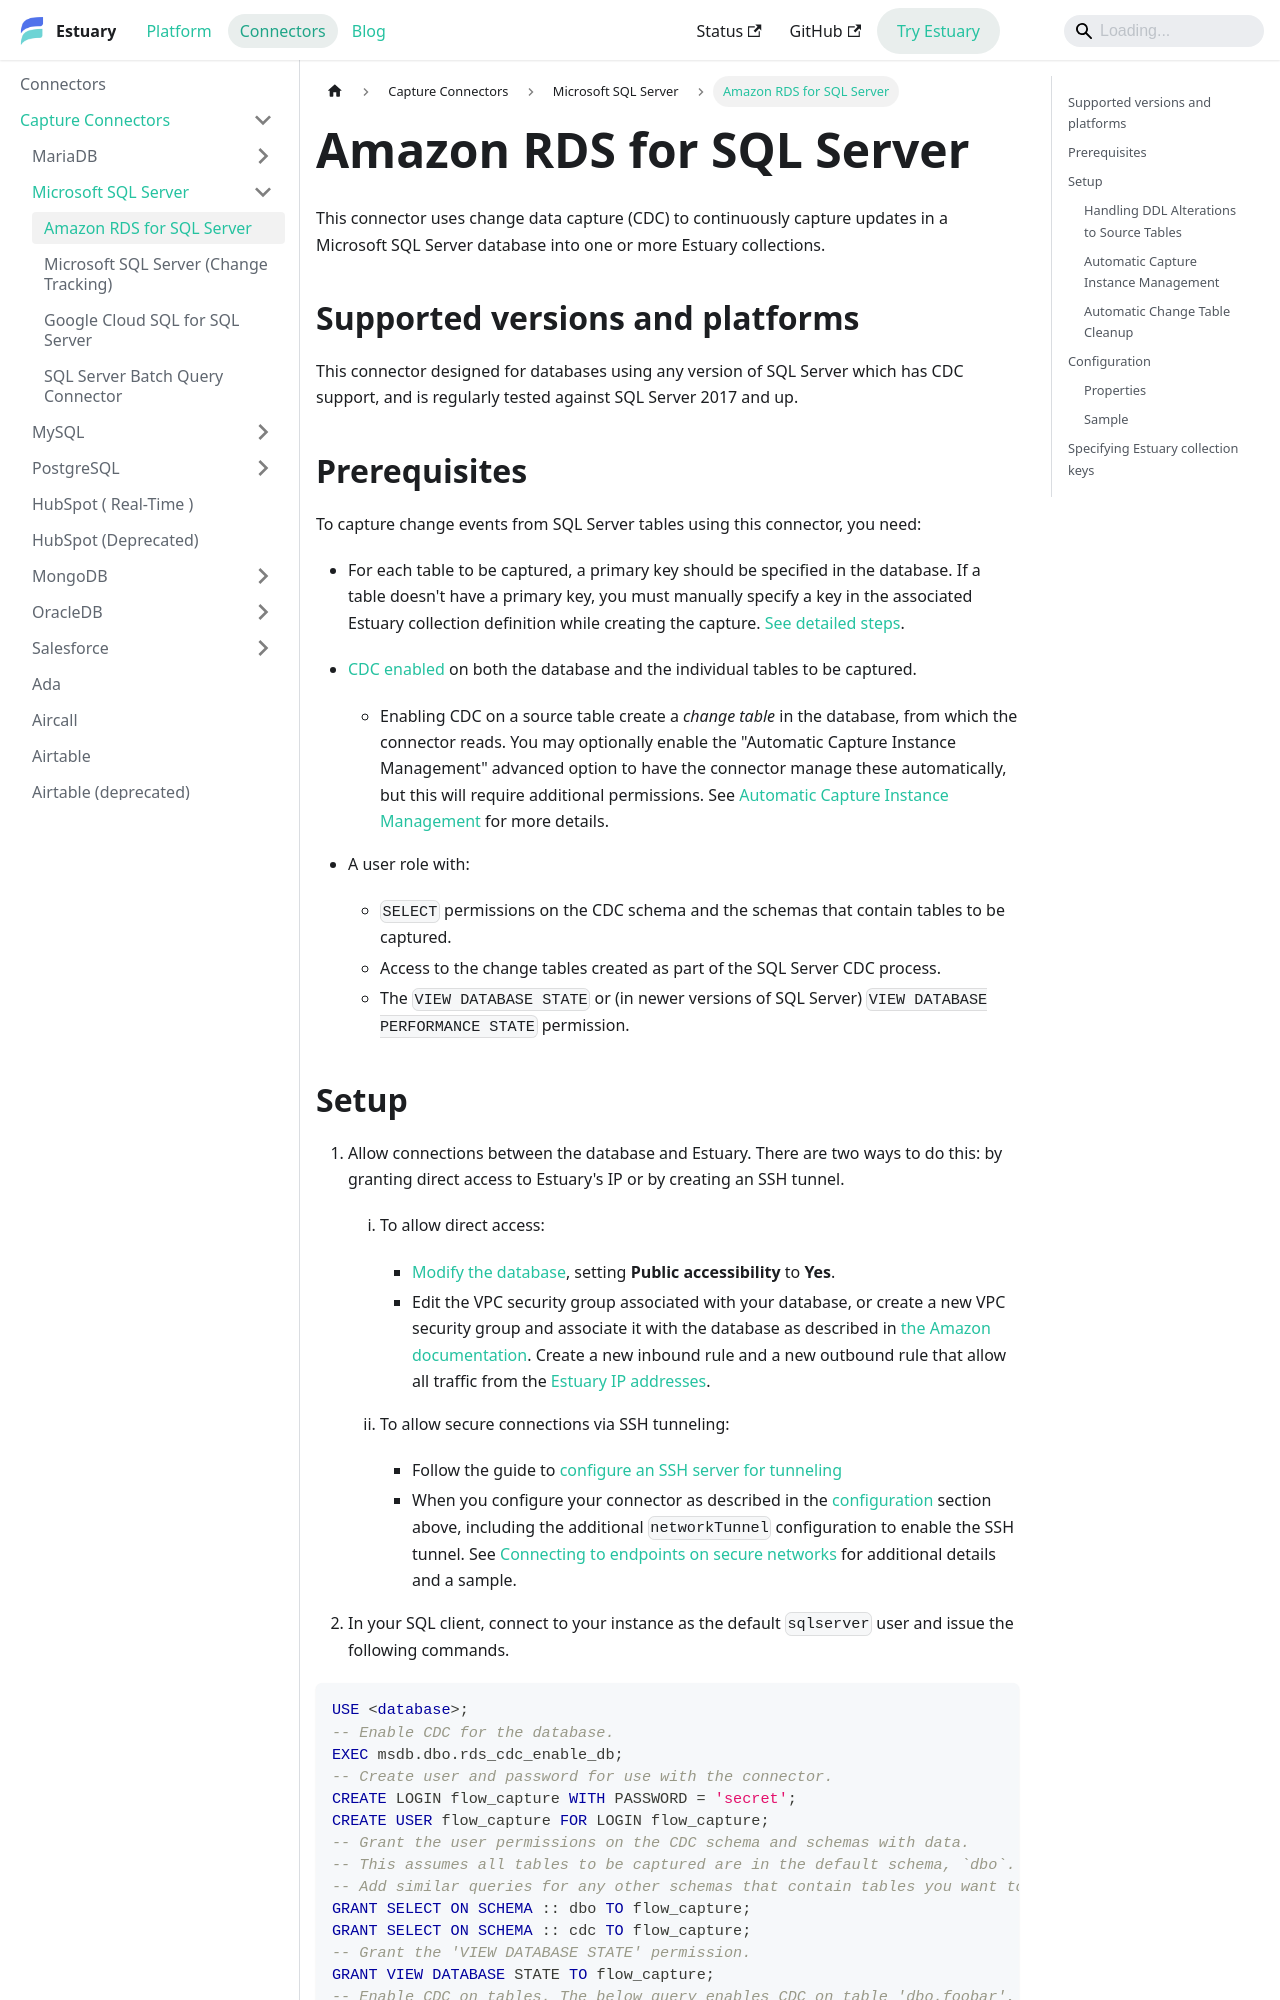

repository: estuary/flow · page: reference/Connectors/capture-connectors/SQLServer/amazon-rds-sqlserver/index.html · generator: docusaurus

---
sidebar_position: 3
description: Capture Amazon RDS SQL Server changes with Estuary’s CDC connector. Setup guide includes database/table CDC setup, permissions, SSH tunneling, and DDL handling.
---

# Amazon RDS for SQL Server

This connector uses change data capture (CDC) to continuously capture updates in a Microsoft SQL Server database into one or more Estuary collections.

## Supported versions and platforms

This connector designed for databases using any version of SQL Server which has CDC support, and is regularly tested against SQL Server 2017 and up.

## Prerequisites

To capture change events from SQL Server tables using this connector, you need:

- For each table to be captured, a primary key should be specified in the database.
  If a table doesn't have a primary key, you must manually specify a key in the associated Estuary collection definition while creating the capture.
  [See detailed steps](#specifying-estuary-collection-keys).

- [CDC enabled](https://learn.microsoft.com/en-us/sql/relational-databases/track-changes/enable-and-disable-change-data-capture-sql-server?view=sql-server-ver16)
  on both the database and the individual tables to be captured.
  - Enabling CDC on a source table create a _change table_ in the database, from which the connector reads. You may optionally enable the "Automatic Capture Instance Management" advanced option to have the connector manage these automatically, but this will require additional permissions. See [Automatic Capture Instance Management](#automatic-capture-instance-management) for more details.

- A user role with:
  - `SELECT` permissions on the CDC schema and the schemas that contain tables to be captured.
  - Access to the change tables created as part of the SQL Server CDC process.
  - The `VIEW DATABASE STATE` or (in newer versions of SQL Server) `VIEW DATABASE PERFORMANCE STATE` permission.
